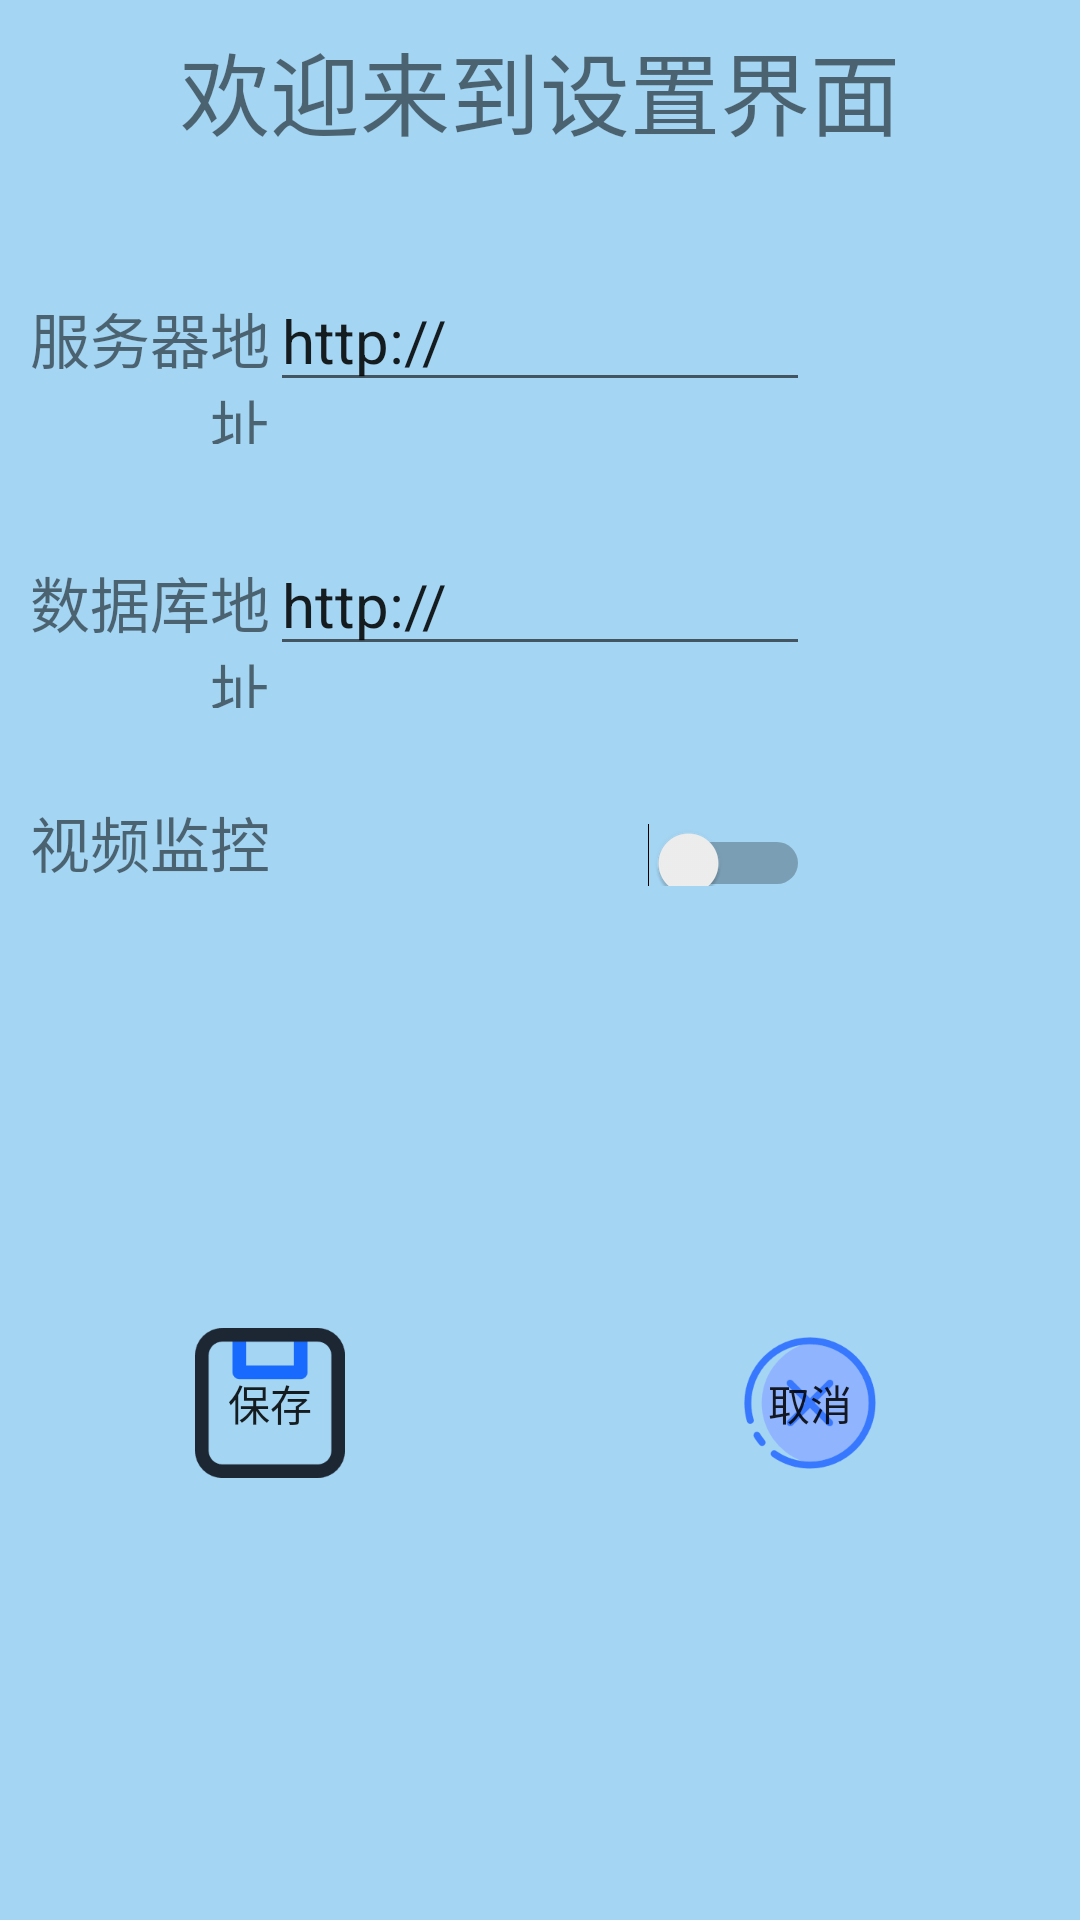

The Android layout XML behind this screen, and the referenced resources:
<!-- AndroidManifest.xml: application theme NoActivityFullscreen -->
<!-- res/layout/settings.xml -->
<?xml version="1.0" encoding="utf-8"?>
<LinearLayout xmlns:android="http://schemas.android.com/apk/res/android"
    xmlns:app="http://schemas.android.com/apk/res-auto"
    xmlns:tools="http://schemas.android.com/tools"
    android:layout_width="match_parent"
    android:layout_height="match_parent"
    android:background="@color/colorBg"
    android:orientation="vertical"
    tools:context=".Settings">

    <LinearLayout
        android:layout_width="match_parent"
        android:layout_height="60dp"
        android:gravity="center"
        android:orientation="horizontal">

        <TextView
            android:id="@+id/textView11"
            android:layout_width="match_parent"
            android:layout_height="wrap_content"
            android:gravity="center"
            android:text="欢迎来到设置界面"
            android:textSize="30dp" />
    </LinearLayout>
    <LinearLayout
        android:layout_width="match_parent"
        android:layout_height="30dp"
        android:orientation="horizontal"></LinearLayout>

    <LinearLayout
        android:layout_width="match_parent"
        android:layout_height="wrap_content"
        android:orientation="horizontal">

        <TextView
            android:id="@+id/textView12"
            android:layout_width="0dp"
            android:layout_height="wrap_content"
            android:layout_weight="1"
            android:textSize="20dp"
            android:gravity="right"
            android:text="服务器地址" />

        <EditText
            android:id="@+id/editText"
            android:layout_width="0dp"
            android:layout_height="wrap_content"
            android:layout_weight="2"
            android:ems="10"
            android:inputType="text|textUri|textWebEditText"
            android:text="http://"
            android:textSize="20dp" />

        <LinearLayout
            android:layout_width="0dp"
            android:layout_weight="1"
            android:layout_height="wrap_content"
            android:orientation="horizontal"></LinearLayout>
    </LinearLayout>

    <LinearLayout
        android:layout_width="match_parent"
        android:layout_height="30dp"
        android:orientation="horizontal"></LinearLayout>

    <LinearLayout
        android:layout_width="match_parent"
        android:layout_height="wrap_content"
        android:orientation="horizontal">

        <TextView
            android:id="@+id/textView13"
            android:layout_width="0dp"
            android:layout_height="wrap_content"
            android:layout_weight="1"
            android:gravity="right"
            android:textSize="20dp"
            android:text="数据库地址" />

        <EditText
            android:id="@+id/editText2"
            android:layout_width="0dp"
            android:layout_height="wrap_content"
            android:layout_weight="2"
            android:ems="10"
            android:inputType="text|textUri|textWebEditText"
            android:text="http://"
            android:textSize="20dp" />
        <LinearLayout
            android:layout_width="0dp"
            android:layout_weight="1"
            android:layout_height="wrap_content"
            android:orientation="horizontal"></LinearLayout>
    </LinearLayout>

    <LinearLayout
        android:layout_width="match_parent"
        android:layout_height="30dp"
        android:orientation="horizontal"></LinearLayout>

    <LinearLayout
        android:layout_width="match_parent"
        android:layout_height="wrap_content"
        android:orientation="horizontal">

        <TextView
            android:id="@+id/textView14"
            android:layout_width="0dp"
            android:layout_height="wrap_content"
            android:layout_weight="1"
            android:text="视频监控"
            android:gravity="right"
            android:textSize="20dp" />
        <Switch
            android:id="@+id/switch1"
            android:layout_width="0dp"
            android:layout_height="wrap_content"
            android:layout_weight="2"
            android:switchMinWidth="40dp"
            android:gravity="left"
            android:textOff="开"
            android:textOn="关" />
        <LinearLayout
            android:layout_width="0dp"
            android:layout_weight="1"
            android:layout_height="wrap_content"
            android:orientation="horizontal"></LinearLayout>
    </LinearLayout>

    <LinearLayout
        android:layout_width="match_parent"
        android:layout_height="0dp"
        android:layout_weight="1"
        android:orientation="horizontal">

        <LinearLayout
            android:layout_width="0dp"
            android:layout_height="match_parent"
            android:layout_weight="1"
            android:layout_gravity="center"
            android:gravity="center"
            android:orientation="horizontal">

            <Button
                android:id="@+id/save"
                android:layout_width="50dp"
                android:layout_height="50dp"
                android:layout_gravity="center"
                android:background="@mipmap/save"
                android:gravity="center"
                android:text="保存" />
        </LinearLayout>

        <LinearLayout
            android:layout_width="0dp"
            android:layout_height="match_parent"
            android:layout_weight="1"
            android:layout_gravity="center"
            android:gravity="center"
            android:orientation="horizontal">

            <Button
                android:id="@+id/cancel"
                android:layout_width="50dp"
                android:layout_height="50dp"
                android:layout_gravity="center"
                android:background="@mipmap/cancel"
                android:gravity="center"
                android:text="取消" />
        </LinearLayout>
    </LinearLayout>
</LinearLayout>
<!-- resources referenced by this layout -->
<resources>
  <color name="colorBg">#a4d5f3</color>
  <!-- mipmap cancel: png bitmap (mipmap-hdpi, 4480 bytes) -->
  <!-- mipmap save: png bitmap (mipmap-hdpi, 2112 bytes) -->
  <style name="NoActivityFullscreen" parent="Theme.AppCompat.Light.NoActionBar">
          <item name="windowNoTitle">true</item>
          <item name="windowActionBar">false</item>
          <item name="android:windowFullscreen">true</item>
          <item name="android:listDivider">@drawable/divider_bg</item>
      </style>
  <!-- drawable divider_bg (drawable) -->
  <?xml version="1.0" encoding="utf-8"?>
  <shape xmlns:android="http://schemas.android.com/apk/res/android"
      android:shape="rectangle">
      <gradient
          android:centerColor="#ff00ff00"
          android:endColor="#ff0000ff"
          android:startColor="#ffff0000"
          android:type="linear"/>
      <size android:height="2dp"/>
  </shape>
</resources>
